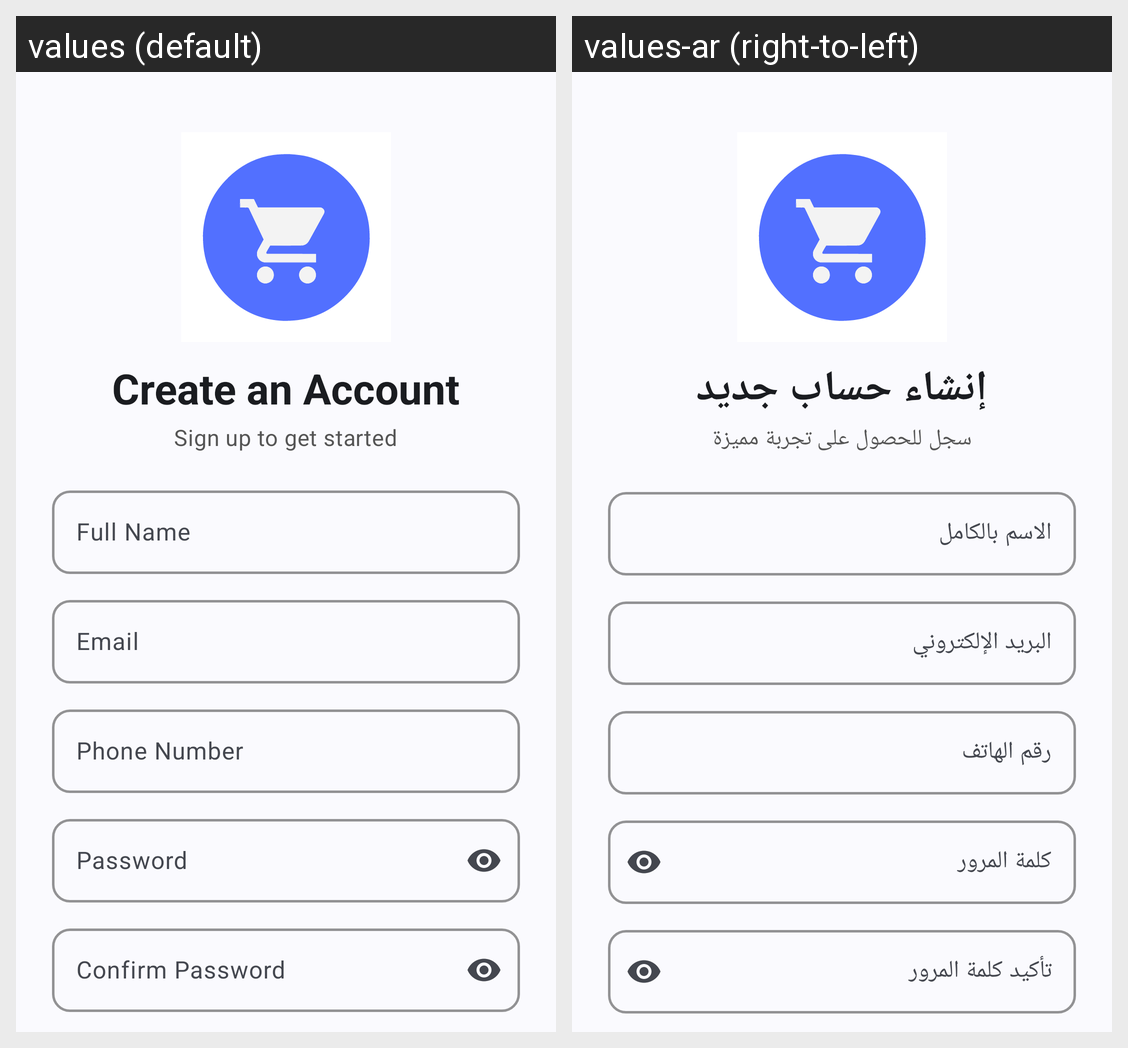

Locale-by-locale string values for the Android screen shown in this grid:
Android screen res/layout/fragment_sign_up.xml rendered under 2 locales, left to right: values (default), values-ar (right-to-left). Device: Nexus 5 (rendered at 1080×1920; each locale shown at half size, 540×960, under a caption strip naming it); theme Theme.ECommerce.
Strings drawn on this screen, with the default value and each locale's value (text and hints the layout hard-codes, and strings that could not be matched under every locale, appear in the picture but are not listed):

welcome_create_account
  values: Create an Account
  values-ar: إنشاء حساب جديد

sign_up_subtitle
  values: Sign up to get started
  values-ar: سجل للحصول على تجربة مميزة

name_hint
  values: Full Name
  values-ar: الاسم بالكامل

email_hint
  values: Email
  values-ar: البريد الإلكتروني

phone_number_hint
  values: Phone Number
  values-ar: رقم الهاتف

password_hint
  values: Password
  values-ar: كلمة المرور

confirm_password_hint
  values: Confirm Password
  values-ar: تأكيد كلمة المرور
